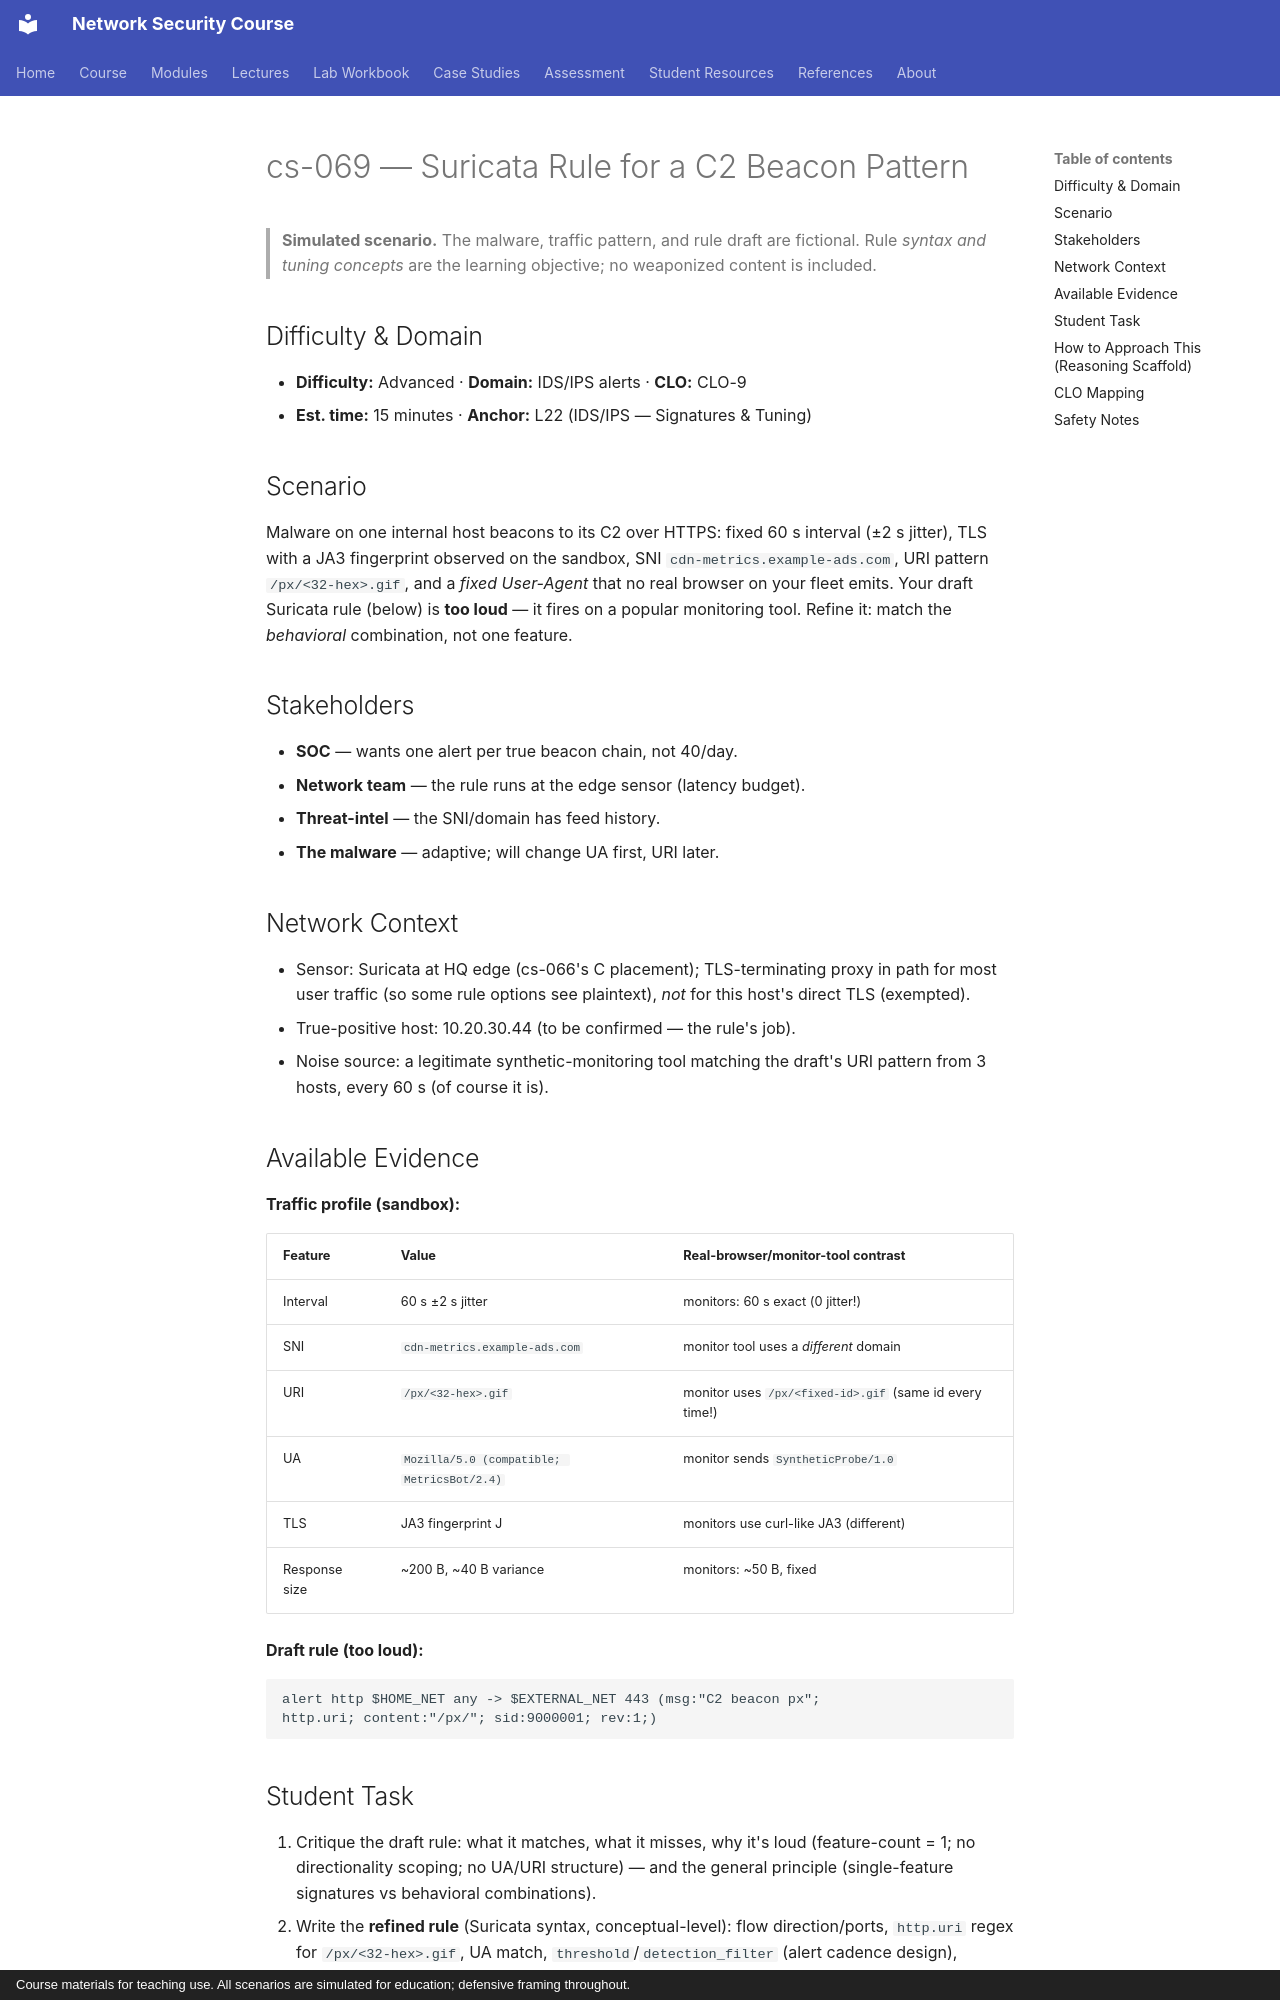

repository: nadeem-majeedch/Network-Security-Course · page: cases/cs-069-suricata-rule-c2-beacon/index.html · generator: mkdocs · copyright: Course materials for teaching use. All scenarios are simulated for education; defensive framing throughout.

# cs-069 — Suricata Rule for a C2 Beacon Pattern

> **Simulated scenario.** The malware, traffic pattern, and rule draft are
> fictional. Rule *syntax and tuning concepts* are the learning objective;
> no weaponized content is included.

## Difficulty & Domain

- **Difficulty:** Advanced · **Domain:** IDS/IPS alerts · **CLO:** CLO-9
- **Est. time:** 15 minutes · **Anchor:** L22 (IDS/IPS — Signatures & Tuning)

## Scenario

Malware on one internal host beacons to its C2 over HTTPS: fixed 60 s
interval (±2 s jitter), TLS with a JA3 fingerprint observed on the
sandbox, SNI `cdn-metrics.example-ads.com`, URI pattern
`/px/<32-hex>.gif`, and a *fixed User-Agent* that no real browser on
your fleet emits. Your draft Suricata rule (below) is **too loud** — it
fires on a popular monitoring tool. Refine it: match the *behavioral*
combination, not one feature.

## Stakeholders

- **SOC** — wants one alert per true beacon chain, not 40/day.
- **Network team** — the rule runs at the edge sensor (latency budget).
- **Threat-intel** — the SNI/domain has feed history.
- **The malware** — adaptive; will change UA first, URI later.

## Network Context

- Sensor: Suricata at HQ edge (cs-066's C placement); TLS-terminating
  proxy in path for most user traffic (so some rule options see
  plaintext), *not* for this host's direct TLS (exempted).
- True-positive host: 10.20.30.44 (to be confirmed — the rule's job).
- Noise source: a legitimate synthetic-monitoring tool matching the
  draft's URI pattern from 3 hosts, every 60 s (of course it is).

## Available Evidence

**Traffic profile (sandbox):**

| Feature | Value | Real-browser/monitor-tool contrast |
|---|---|---|
| Interval | 60 s ±2 s jitter | monitors: 60 s exact (0 jitter!) |
| SNI | `cdn-metrics.example-ads.com` | monitor tool uses a *different* domain |
| URI | `/px/<32-hex>.gif` | monitor uses `/px/<fixed-id>.gif` (same id every time!) |
| UA | `Mozilla/5.0 (compatible; MetricsBot/2.4)` | monitor sends `SyntheticProbe/1.0` |
| TLS | JA3 fingerprint J | monitors use curl-like JA3 (different) |
| Response size | ~200 B, ~40 B variance | monitors: ~50 B, fixed |

**Draft rule (too loud):**
```
alert http $HOME_NET any -> $EXTERNAL_NET 443 (msg:"C2 beacon px";
http.uri; content:"/px/"; sid:9000001; rev:1;)
```
